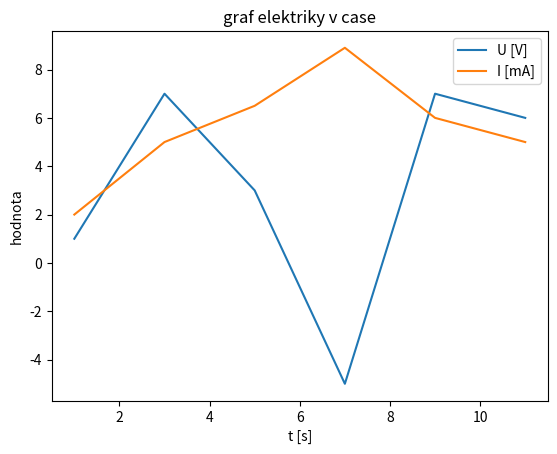

Write Python code to recreate this figure.
import numpy as np
import matplotlib.pyplot as plt

y=[1,7,3,-5,7,6]
y2=[2,5,6.5,8.9,6,5]
x=[1,3,5,7,9,11]
plt.plot(x,y,label="U [V]")
plt.plot(x,y2, label="I [mA]")
plt.xlabel("t [s]")
plt.ylabel("hodnota")
plt.title("graf elektriky v case")
plt.legend()
plt.show()
